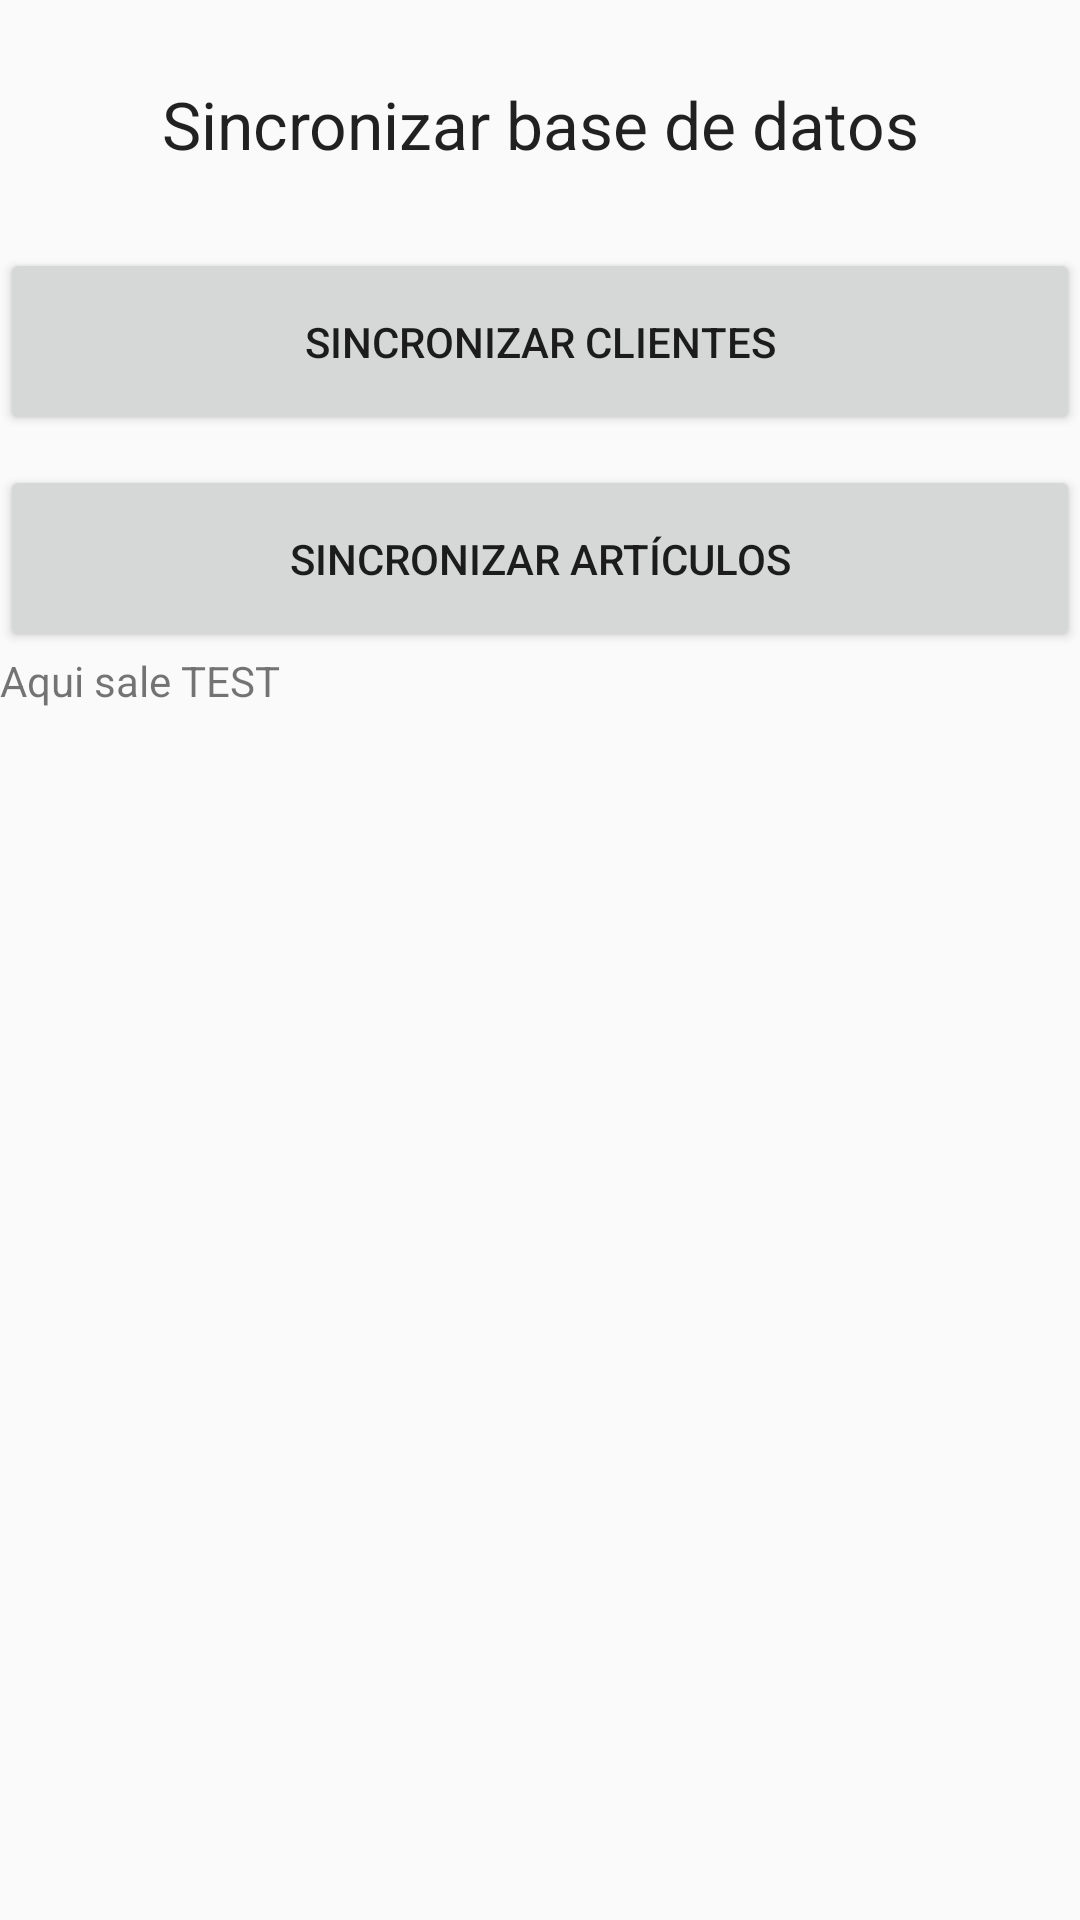

Produce the Android XML layout that renders to this screen, including the resource entries it uses.
<!-- AndroidManifest.xml: application theme AppTheme -->
<!-- res/layout/fragment_three.xml -->
<LinearLayout xmlns:android="http://schemas.android.com/apk/res/android"
    xmlns:tools="http://schemas.android.com/tools"
    android:id="@+id/ll_Fragment3"
    android:orientation="vertical"
    android:layout_width="match_parent"
    android:layout_height="match_parent"
    tools:context="com.example.dbarboza.appcontecno.OneFragment"
    android:weightSum="1">

    <TextView
        android:layout_width="fill_parent"
        android:layout_height="wrap_content"
        android:textAppearance="?android:attr/textAppearanceLarge"
        android:text="Sincronizar base de datos"
        android:id="@+id/syncDBTV"
        android:layout_weight="0.11"
        android:gravity="center_vertical|center_horizontal" />

    <Button
        android:layout_width="match_parent"
        android:layout_height="wrap_content"
        android:text="Sincronizar Clientes"
        android:id="@+id/btnSyncCust"
        android:layout_gravity="center_horizontal"
        android:layout_weight="0.03" />

    <Button
        android:layout_width="match_parent"
        android:layout_height="wrap_content"
        android:text="Sincronizar Artículos"
        android:id="@+id/btnSyncItem"
        android:layout_gravity="center_horizontal"
        android:layout_weight="0.03"
        android:layout_marginTop="10dp" />

    <TextView
        android:layout_width="wrap_content"
        android:layout_height="wrap_content"
        android:text="Aqui sale TEST"
        android:id="@+id/txtTest" />

</LinearLayout>
<!-- resources referenced by this layout -->
<resources>
  <style name="AppTheme" parent="MyMaterialTheme.Base"> </style>
  <style name="MyMaterialTheme.Base" parent="Theme.AppCompat.Light.DarkActionBar">
          
          <item name="colorPrimary">@color/colorPrimary</item>
          <item name="colorPrimaryDark">@color/colorPrimaryDark</item>
          <item name="colorAccent">@color/colorAccent</item>
          <item name="windowActionBar">false</item>
          <item name="windowNoTitle">true</item>
      </style>
  <color name="colorPrimary">#28D1A9</color>
  <color name="colorPrimaryDark">#23BC99</color>
  <color name="colorAccent">#23BC99</color>
</resources>
